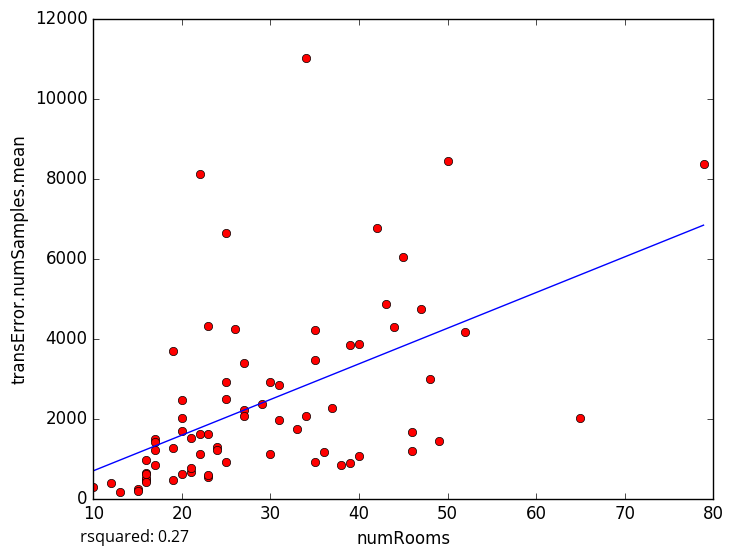

Data behind this chart, as committed beside it:
numRooms, transError.numSamples.mean
43, 4854
27, 2208
23, 533.7
10, 281
12, 375.8
48, 2983
47, 4729
25, 2495
22, 1110
15, 244.5
17, 830.8
15, 180.0
16, 450.7
16, 456.1
16, 628.1
16, 955
25, 914
34, 2060
50, 8438
22, 1611
45, 6026
26, 4246
29, 2370
34, 11004
20, 2018
22, 8121
20, 2459
31, 2825
39, 898
38, 845.5
35, 908.2
25, 6648
65, 2005
46, 1650
49, 1444
52, 4167
13, 160.7
40, 1054
33, 1731
17, 1207
42, 6764
23, 4318
21, 1502
46, 1183
35, 4220
40, 3852
27, 2071
19, 3697
17, 1493
27, 3379
21, 655.8
20, 619.8
23, 1611
39, 3842
24, 1279
25, 2907
20, 1698
30, 1120
23, 581.0
16, 510.3
... 18 more rows
